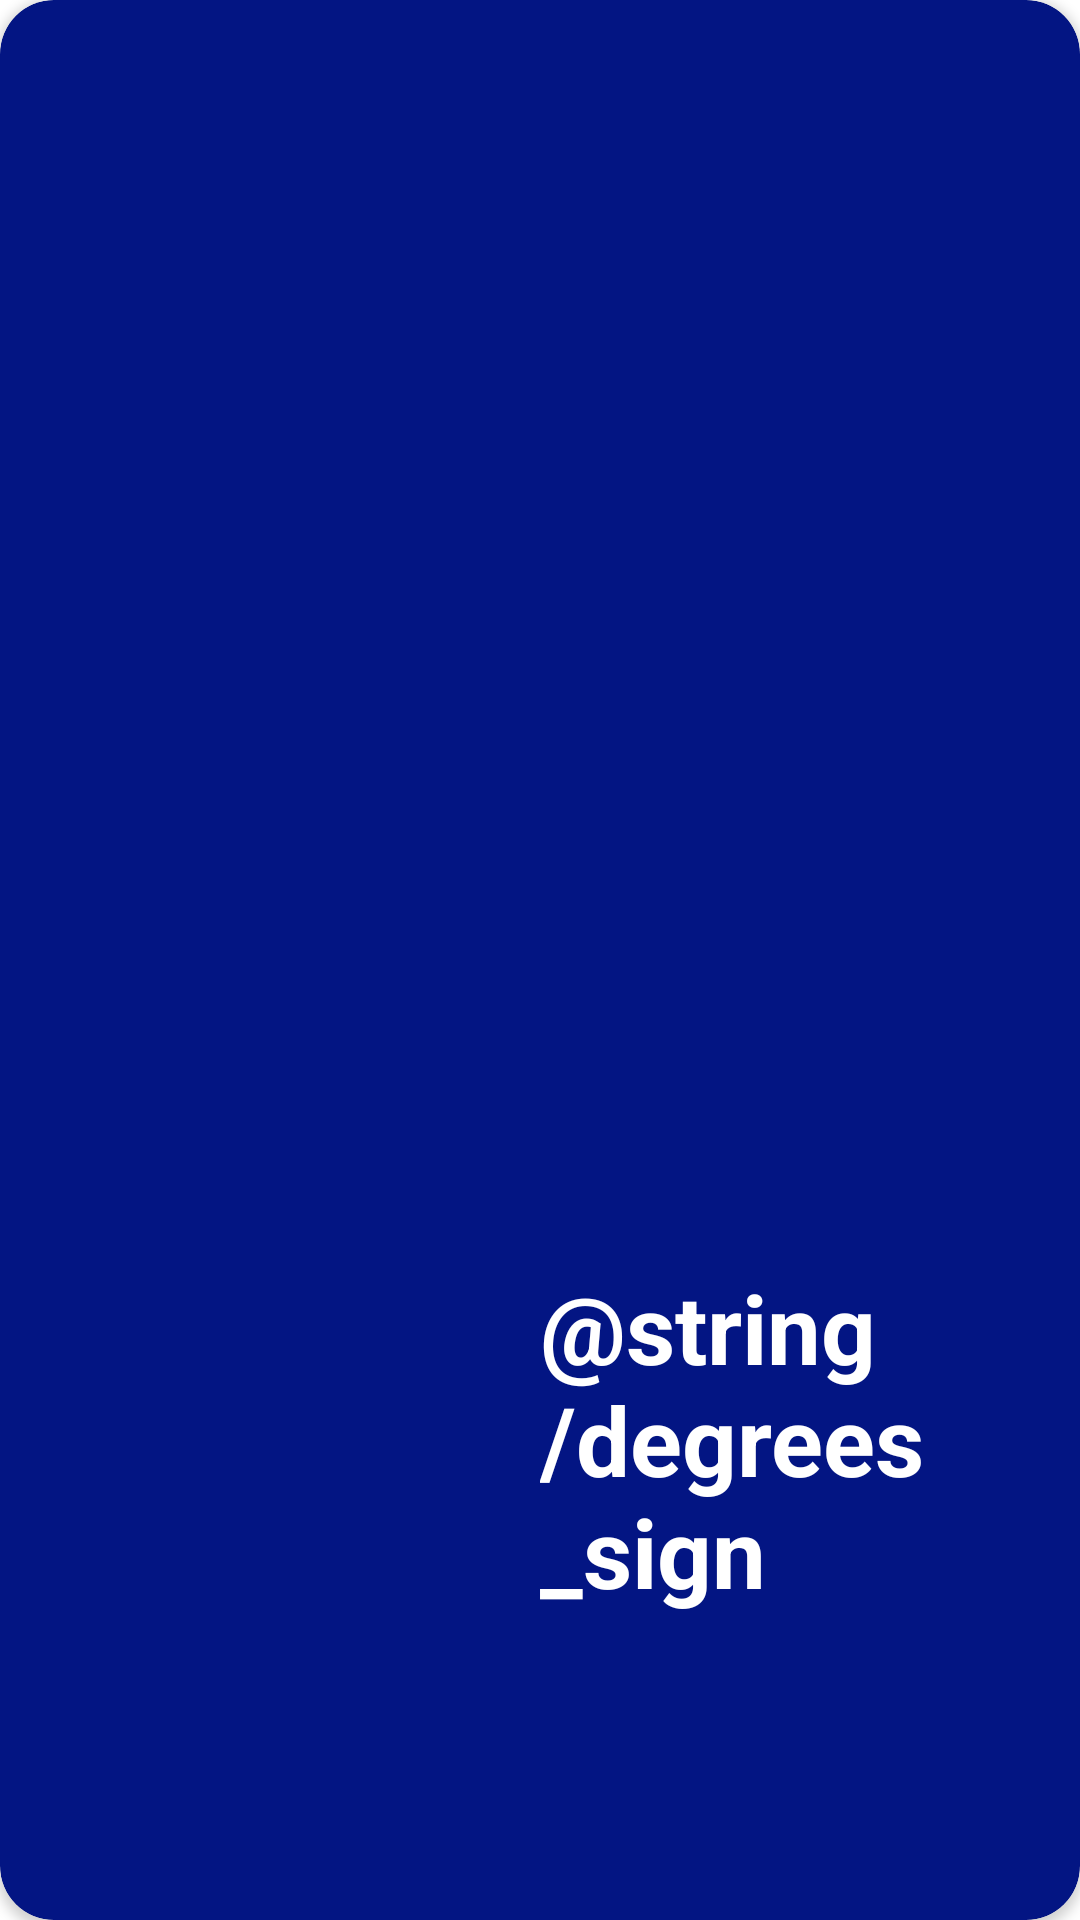

Android layout source for this screen:
<!-- AndroidManifest.xml: application theme Theme.YandexWeatherApp -->
<!-- res/layout/small_weather_card.xml -->
<?xml version="1.0" encoding="utf-8"?>
<androidx.cardview.widget.CardView xmlns:android="http://schemas.android.com/apk/res/android"
    xmlns:app="http://schemas.android.com/apk/res-auto"
    xmlns:tools="http://schemas.android.com/tools"
    android:layout_width="180dp"
    android:layout_height="100dp"
    app:cardBackgroundColor="@color/blue_small_card_background"
    app:cardCornerRadius="18dp"
    app:layout_constraintBottom_toBottomOf="parent"
    app:layout_constraintStart_toStartOf="parent">

    <androidx.constraintlayout.widget.ConstraintLayout
        android:layout_width="match_parent"
        android:layout_height="match_parent">

        <ImageView
            android:id="@+id/smallCardIcon"
            android:layout_width="0dp"
            android:layout_height="match_parent"
            android:contentDescription="@string/default_desc"
            android:padding="15dp"
            android:scaleType="fitXY"
            app:layout_constraintBottom_toBottomOf="parent"
            app:layout_constraintEnd_toStartOf="@+id/smallCardText"
            app:layout_constraintHorizontal_weight="1"
            app:layout_constraintStart_toStartOf="parent"
            app:layout_constraintTop_toTopOf="parent"
            tools:src="@drawable/weather" />

        <LinearLayout
            android:id="@+id/smallCardText"
            android:layout_width="0dp"
            android:layout_height="match_parent"
            android:orientation="vertical"
            app:layout_constraintBottom_toBottomOf="parent"
            app:layout_constraintEnd_toEndOf="parent"
            app:layout_constraintHorizontal_weight="1"
            app:layout_constraintStart_toEndOf="@+id/smallCardIcon"
            app:layout_constraintTop_toTopOf="parent">

            <TextView
                android:id="@+id/smallCardTime"
                android:layout_width="match_parent"
                android:layout_height="0dp"
                android:layout_weight="1"
                android:gravity="center"
                android:textColor="@color/white"
                android:textSize="18sp"
                tools:text="14:00" />

            <androidx.constraintlayout.widget.ConstraintLayout
                android:layout_width="match_parent"
                android:layout_height="0dp"
                android:layout_weight="1">

                <TextView
                    android:id="@+id/smallCardTemp"
                    android:layout_width="wrap_content"
                    android:layout_height="0dp"
                    android:gravity="center"
                    android:textColor="@color/white"
                    android:textSize="32sp"
                    app:layout_constraintBottom_toBottomOf="parent"
                    app:layout_constraintEnd_toStartOf="@id/smallCardDegreesText"
                    app:layout_constraintHorizontal_chainStyle="packed"
                    app:layout_constraintStart_toStartOf="parent"
                    app:layout_constraintTop_toTopOf="parent"
                    tools:text="27" />

                <TextView
                    android:id="@+id/smallCardDegreesText"
                    android:layout_width="wrap_content"
                    android:layout_height="0dp"
                    android:gravity="center|start"
                    android:textColor="@color/white"
                    android:textSize="32sp"
                    android:textStyle="bold"
                    app:layout_constraintBottom_toBottomOf="parent"
                    app:layout_constraintEnd_toEndOf="parent"
                    app:layout_constraintStart_toEndOf="@id/smallCardTemp"
                    app:layout_constraintTop_toTopOf="parent"
                    android:text="@string/degrees_sign" />
            </androidx.constraintlayout.widget.ConstraintLayout>
        </LinearLayout>

    </androidx.constraintlayout.widget.ConstraintLayout>

</androidx.cardview.widget.CardView>
<!-- resources referenced by this layout -->
<resources>
  <color name="blue_small_card_background">#031583</color>
  <color name="white">#FFFFFFFF</color>
  <style name="Theme.YandexWeatherApp" parent="Theme.MaterialComponents.DayNight.DarkActionBar">
          
          <item name="colorPrimary">@color/purple_500</item>
          <item name="colorPrimaryVariant">@color/purple_700</item>
          <item name="colorOnPrimary">@color/white</item>
          
          <item name="colorSecondary">@color/teal_200</item>
          <item name="colorSecondaryVariant">@color/teal_700</item>
          <item name="colorOnSecondary">@color/black</item>
          
          <item name="android:statusBarColor" tools:targetApi="l">?attr/colorPrimaryVariant</item>
          
      </style>
  <color name="purple_500">#FF6200EE</color>
  <color name="purple_700">#FF3700B3</color>
  <color name="teal_200">#FF03DAC5</color>
  <color name="teal_700">#FF018786</color>
  <color name="black">#FF000000</color>
</resources>
